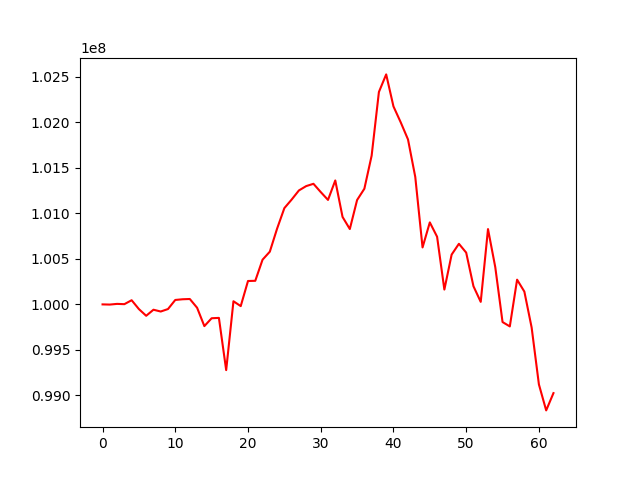

Data behind this chart, as committed beside it:
, 0
0, 100000000
1, 99998042
2, 100005578
3, 100002524
4, 100045829
5, 99948302
6, 99874735
7, 99941401
8, 99921721
9, 99948923
10, 100048773
11, 100056361
12, 100059381
13, 99963315
14, 99761213
15, 99847657
16, 99851609
17, 99277587
18, 100034529
19, 99981091
20, 100257164
21, 100259295
22, 100491199
23, 100579411
24, 100832605
25, 101058176
26, 101152004
27, 101252489
28, 101300261
29, 101325514
30, 101234824
31, 101148405
32, 101362269
33, 100961473
34, 100828320
35, 101147194
36, 101271321
37, 101634651
38, 102334621
39, 102527987
40, 102176310
41, 102000944
42, 101813172
43, 101400709
44, 100625975
45, 100901280
46, 100743604
47, 100162815
48, 100547358
49, 100666107
50, 100569102
51, 100199633
52, 100027753
53, 100827695
54, 100409231
55, 99805848
56, 99758034
57, 100271749
58, 100140471
59, 99745851
... 3 more rows
